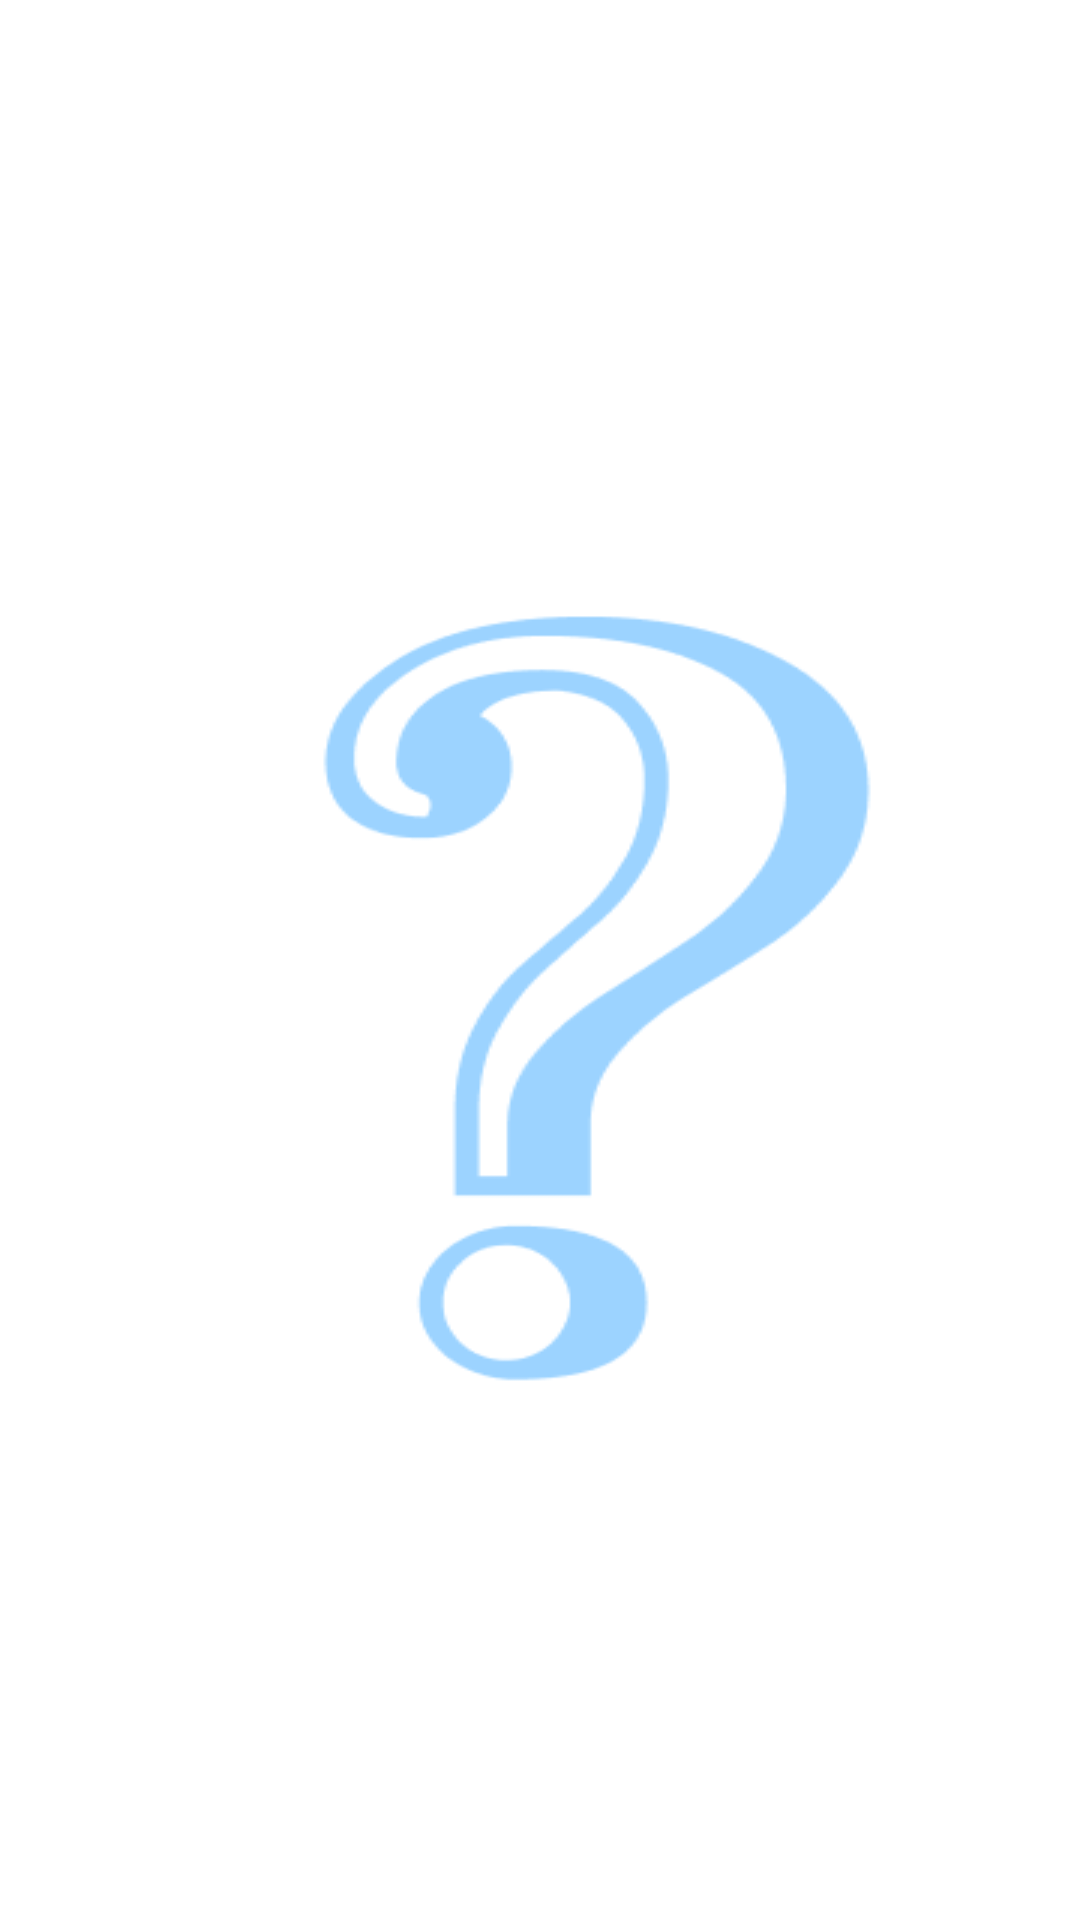

Reconstruct the res/layout file that produces this screen, plus the resources it refers to.
<!-- AndroidManifest.xml: application theme Theme.NavBarAnalysisOne -->
<!-- res/layout/fragment_home.xml -->
<androidx.constraintlayout.widget.ConstraintLayout xmlns:android="http://schemas.android.com/apk/res/android"
    xmlns:app="http://schemas.android.com/apk/res-auto"
    xmlns:tools="http://schemas.android.com/tools"
    android:layout_width="match_parent"
    android:layout_height="match_parent"
    tools:context=".ui.home.HomeFragment"
    android:background="@drawable/ww_poems">

    <TextView
        android:id="@+id/titleTextView"
        android:layout_width="wrap_content"
        android:layout_height="wrap_content"
        android:layout_marginStart="16dp"
        android:layout_marginTop="72dp"
        android:layout_marginEnd="8dp"
        android:layout_marginBottom="450dp"
        android:textAlignment="center"
        android:textSize="22sp"
        android:textStyle="bold"
        android:textColor="#002C50"
        app:layout_constraintBottom_toBottomOf="parent"
        app:layout_constraintEnd_toEndOf="parent"
        app:layout_constraintStart_toStartOf="parent"
        app:layout_constraintTop_toTopOf="parent" />

    <TextView
        android:id="@+id/authorTextView"
        android:layout_width="300dp"
        android:layout_height="wrap_content"
        android:layout_marginTop="16dp"
        android:textAlignment="center"
        android:textSize="22sp"
        android:textColor="#002C50"
        android:textStyle="bold"
        app:layout_constraintEnd_toEndOf="parent"
        app:layout_constraintStart_toStartOf="parent"
        app:layout_constraintTop_toBottomOf="@id/titleTextView" />

    <TextView
        android:id="@+id/linesTextView"
        android:layout_width="350dp"
        android:layout_height="wrap_content"
        android:layout_marginTop="16dp"
        android:ellipsize="end"
        android:maxLines="14"
        android:textColor="#002C50"
        android:textAlignment="center"
        android:textSize="18sp"
        android:textStyle="bold"
        app:layout_constraintEnd_toEndOf="parent"
        app:layout_constraintStart_toStartOf="parent"
        app:layout_constraintTop_toBottomOf="@id/authorTextView" />


    

</androidx.constraintlayout.widget.ConstraintLayout>
<!-- resources referenced by this layout -->
<resources>
  <!-- drawable ww_poems: png bitmap (drawable, 9342 bytes) -->
  <style name="Theme.NavBarAnalysisOne" parent="Theme.MaterialComponents.DayNight.DarkActionBar">
          
          <item name="colorPrimary">#008EFF</item>
          <item name="colorPrimaryVariant">#008EFF</item>
          <item name="colorOnPrimary">@color/white</item>
          
          <item name="colorSecondary">@color/teal_200</item>
          <item name="colorSecondaryVariant">@color/teal_700</item>
          <item name="colorOnSecondary">@color/black</item>
          
          <item name="android:statusBarColor">#008EFF</item>
          
      </style>
  <!-- not gathered from this repository: default colours our renderer supplied (Android Studio template values) -->
  <color name="teal_200">#FF03DAC5</color>
  <color name="teal_700">#FF018786</color>
  <color name="black">#FF000000</color>
  <color name="white">#FFFFFFFF</color>
</resources>
